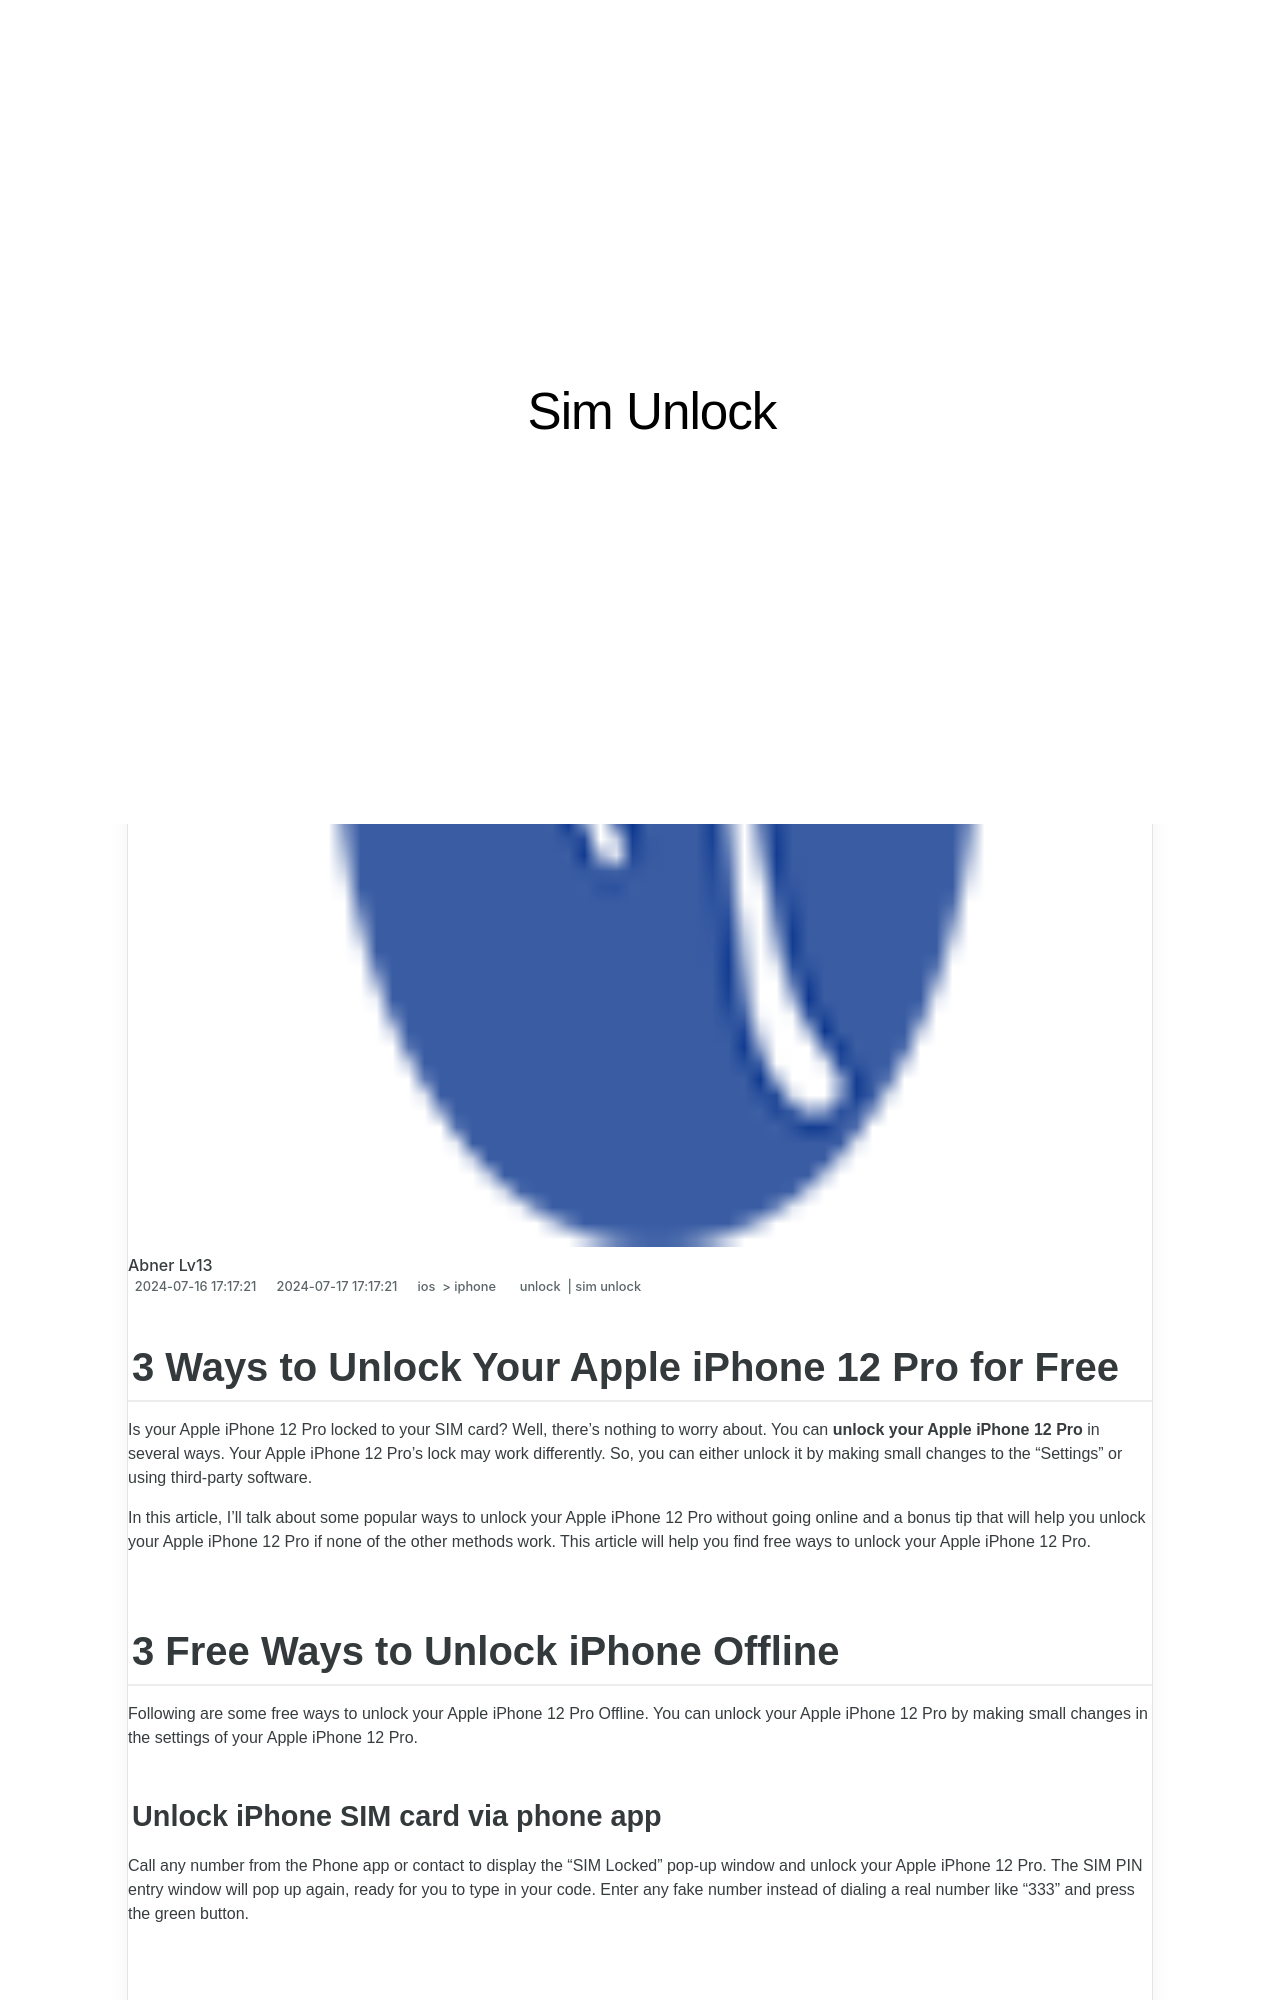

repository: techidaily/site-sim-unlock · page: 3-ways-to-unlock-your-iphone-12-pro-for-free-by-drfone-ios/index.html · generator: jekyll

---
title: 3 Ways to Unlock Your iPhone 12 Pro for Free
date: 2024-07-16T17:17:21.055Z
updated: 2024-07-17T17:17:21.055Z
tags: 
  - unlock
  - sim unlock
categories:
  - ios
  - iphone
description: This article describes 3 Ways to Unlock Your iPhone 12 Pro for Free
excerpt: This article describes 3 Ways to Unlock Your iPhone 12 Pro for Free
keywords: how to unlock att iphone,unlock verizon iphone,unlock iphone pro max,unlock iphone online,unlock t mobile iphone,how do unlock sim iphone,unlock iphone free,how to unlock iphone with iemi code,iphone has bad esn or blacklisted iemi,unlock telstra iphone,unlock iphone with iccid code,iphone unlock chip
thumbnail: https://thmb.techidaily.com/b024a84a41e25a10e99a735d71f0138708aa747c63be7c3be4720f86eba5080f.jpg
---

## 3 Ways to Unlock Your Apple iPhone 12 Pro for Free

Is your Apple iPhone 12 Pro locked to your SIM card? Well, there's nothing to worry about. You can **unlock your Apple iPhone 12 Pro** in several ways. Your Apple iPhone 12 Pro's lock may work differently. So, you can either unlock it by making small changes to the “Settings” or using third-party software.

In this article, I'll talk about some popular ways to unlock your Apple iPhone 12 Pro without going online and a bonus tip that will help you unlock your Apple iPhone 12 Pro if none of the other methods work. This article will help you find free ways to unlock your Apple iPhone 12 Pro.
